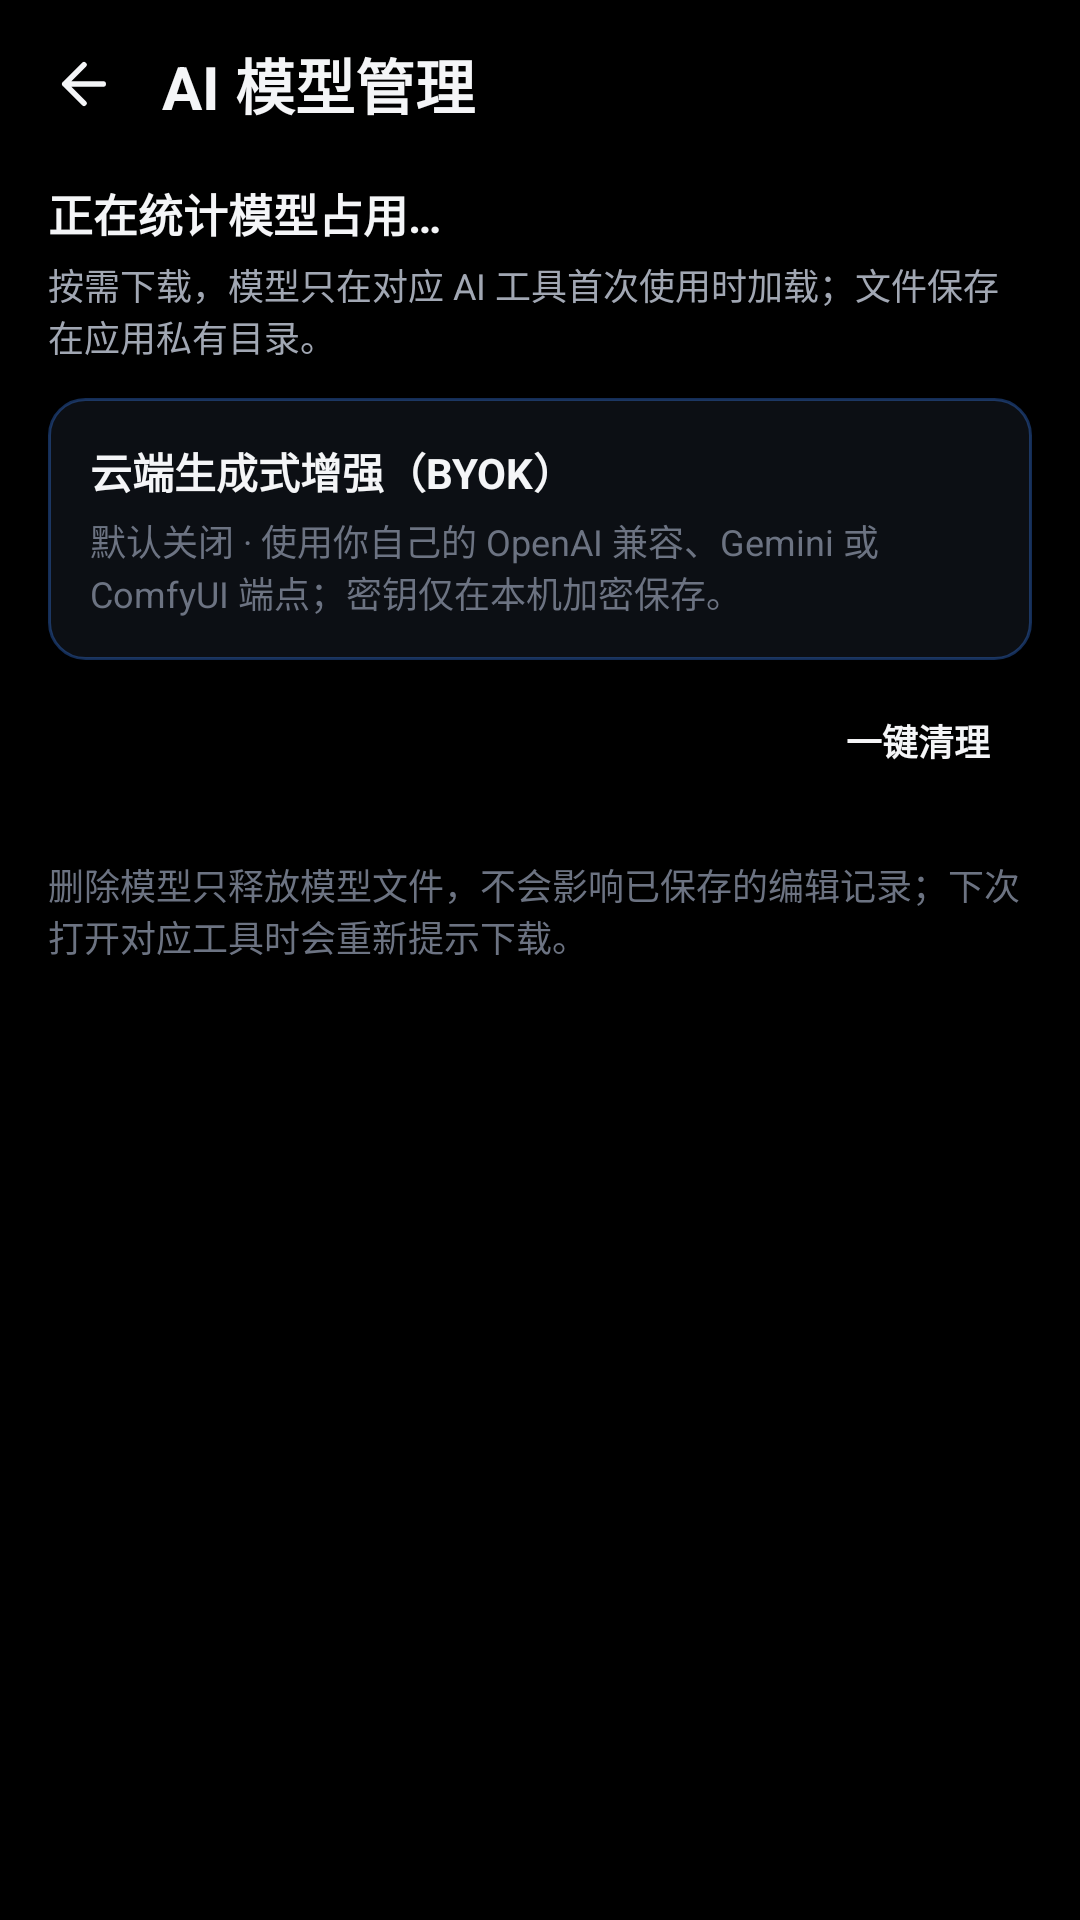

Layout XML and referenced resources for this Android screen:
<!-- AndroidManifest.xml: application theme Theme.PhotoSync -->
<!-- res/layout/activity_ai_model_settings.xml -->
<?xml version="1.0" encoding="utf-8"?>
<LinearLayout xmlns:android="http://schemas.android.com/apk/res/android"
    xmlns:app="http://schemas.android.com/apk/res-auto"
    xmlns:tools="http://schemas.android.com/tools"
    android:layout_width="match_parent"
    android:layout_height="match_parent"
    android:background="@color/darkroom_bg"
    android:fitsSystemWindows="true"
    android:orientation="vertical"
    tools:context=".activity.AiModelSettingsActivity">

    <LinearLayout
        android:layout_width="match_parent"
        android:layout_height="56dp"
        android:gravity="center_vertical"
        android:orientation="horizontal"
        android:paddingStart="8dp"
        android:paddingEnd="16dp">

        <ImageButton
            android:id="@+id/aiModelsBackButton"
            android:layout_width="40dp"
            android:layout_height="40dp"
            android:background="?attr/selectableItemBackgroundBorderless"
            android:contentDescription="@string/ai_models_back"
            android:padding="9dp"
            android:scaleType="centerInside"
            android:src="@drawable/ic_arrow_back_24"
            app:tint="@color/darkroom_text_primary"/>

        <TextView
            android:layout_width="wrap_content"
            android:layout_height="wrap_content"
            android:layout_marginStart="6dp"
            android:text="@string/ai_models_title"
            android:textColor="@color/darkroom_text_primary"
            android:textSize="20sp"
            android:textStyle="bold"/>
    </LinearLayout>

    <ScrollView
        android:layout_width="match_parent"
        android:layout_height="0dp"
        android:layout_weight="1"
        android:fillViewport="true">

        <LinearLayout
            android:layout_width="match_parent"
            android:layout_height="wrap_content"
            android:orientation="vertical"
            android:paddingStart="16dp"
            android:paddingTop="4dp"
            android:paddingEnd="16dp"
            android:paddingBottom="24dp">

            <TextView
                android:id="@+id/aiModelsUsageText"
                android:layout_width="wrap_content"
                android:layout_height="wrap_content"
                android:text="@string/ai_models_total_usage_loading"
                android:textColor="@color/darkroom_text_primary"
                android:textSize="15sp"
                android:textStyle="bold"/>

            <TextView
                android:layout_width="match_parent"
                android:layout_height="wrap_content"
                android:layout_marginTop="4dp"
                android:text="@string/ai_models_intro"
                android:textColor="@color/darkroom_text_secondary"
                android:textSize="12sp"/>

            <LinearLayout
                android:id="@+id/aiModelsCloudEntryCard"
                android:layout_width="match_parent"
                android:layout_height="wrap_content"
                android:layout_marginTop="12dp"
                android:background="@drawable/bg_glass_card"
                android:clickable="true"
                android:focusable="true"
                android:foreground="?attr/selectableItemBackground"
                android:orientation="vertical"
                android:padding="14dp">

                <TextView
                    android:layout_width="match_parent"
                    android:layout_height="wrap_content"
                    android:text="@string/ai_models_cloud_entry_title"
                    android:textColor="@color/darkroom_text_primary"
                    android:textSize="14sp"
                    android:textStyle="bold"/>

                <TextView
                    android:layout_width="match_parent"
                    android:layout_height="wrap_content"
                    android:layout_marginTop="4dp"
                    android:text="@string/ai_models_cloud_entry_desc"
                    android:textColor="@color/darkroom_text_muted"
                    android:textSize="12sp"/>
            </LinearLayout>

            <Button
                android:id="@+id/aiModelsClearAllButton"
                android:layout_width="wrap_content"
                android:layout_height="34dp"
                android:layout_gravity="end"
                android:layout_marginTop="10dp"
                android:background="@drawable/bg_glass_pill"
                android:enabled="false"
                android:minWidth="0dp"
                android:minHeight="0dp"
                android:paddingStart="14dp"
                android:paddingEnd="14dp"
                android:text="@string/ai_models_clear_all"
                android:textAllCaps="false"
                android:textColor="@color/darkroom_text_primary"
                android:textSize="12sp"
                android:textStyle="bold"/>

            <LinearLayout
                android:id="@+id/aiModelsList"
                android:layout_width="match_parent"
                android:layout_height="wrap_content"
                android:layout_marginTop="14dp"
                android:orientation="vertical"/>

            <TextView
                android:layout_width="match_parent"
                android:layout_height="wrap_content"
                android:layout_marginTop="8dp"
                android:text="@string/ai_models_footer"
                android:textColor="@color/darkroom_text_muted"
                android:textSize="12sp"/>
        </LinearLayout>
    </ScrollView>
</LinearLayout>
<!-- resources referenced by this layout -->
<resources>
  <color name="darkroom_bg">#000000</color>
  <color name="darkroom_text_muted">#6C7382</color>
  <color name="darkroom_text_primary">#F4F5F7</color>
  <color name="darkroom_text_secondary">#A1A7B3</color>
  <!-- drawable bg_glass_card (drawable) -->
  <?xml version="1.0" encoding="utf-8"?>
  <shape xmlns:android="http://schemas.android.com/apk/res/android" android:shape="rectangle">
      <solid android:color="#D60F1218"/>
      <stroke android:width="1dp" android:color="#593B82F6"/>
      <corners android:radius="12dp"/>
  </shape>
  <!-- drawable ic_arrow_back_24 (drawable) -->
  <?xml version="1.0" encoding="utf-8"?>
  <vector xmlns:android="http://schemas.android.com/apk/res/android"
      android:width="24dp"
      android:height="24dp"
      android:viewportWidth="24"
      android:viewportHeight="24">
      <path
          android:fillColor="@android:color/transparent"
          android:pathData="M19,12H5M12,19l-7,-7 7,-7"
          android:strokeColor="#FFFFFFFF"
          android:strokeLineCap="round"
          android:strokeLineJoin="round"
          android:strokeWidth="2.0"/>
  </vector>
  <string name="ai_models_back">返回</string>
  <string name="ai_models_clear_all">一键清理</string>
  <string name="ai_models_cloud_entry_desc">默认关闭 · 使用你自己的 OpenAI 兼容、Gemini 或 ComfyUI 端点；密钥仅在本机加密保存。</string>
  <string name="ai_models_cloud_entry_title">云端生成式增强（BYOK）</string>
  <string name="ai_models_footer">删除模型只释放模型文件，不会影响已保存的编辑记录；下次打开对应工具时会重新提示下载。</string>
  <string name="ai_models_intro">按需下载，模型只在对应 AI 工具首次使用时加载；文件保存在应用私有目录。</string>
  <string name="ai_models_title">AI 模型管理</string>
  <string name="ai_models_total_usage_loading">正在统计模型占用…</string>
  <style name="Theme.PhotoSync" parent="Theme.AppCompat.NoActionBar">
          <item name="android:windowBackground">@color/darkroom_bg</item>
          <item name="android:colorBackground">@color/darkroom_bg</item>
          <item name="android:statusBarColor">@android:color/transparent</item>
          <item name="android:navigationBarColor">@android:color/transparent</item>
          <item name="colorAccent">@color/accent_blue</item>
          <item name="android:alertDialogTheme">@style/Theme.PhotoSync.Dialog</item>
          <item name="alertDialogTheme">@style/Theme.PhotoSync.Dialog</item>
      </style>
  <color name="accent_blue">#3B82F6</color>
  <style name="Theme.PhotoSync.Dialog" parent="Theme.AppCompat.Dialog.Alert">
          <item name="android:windowBackground">@drawable/bg_dialog_dark</item>
          <item name="colorAccent">@color/accent_blue</item>
          <item name="android:textColorPrimary">@color/darkroom_text_primary</item>
          <item name="android:textColorSecondary">@color/darkroom_text_secondary</item>
      </style>
  <!-- drawable bg_dialog_dark (drawable) -->
  <?xml version="1.0" encoding="utf-8"?>
  <shape xmlns:android="http://schemas.android.com/apk/res/android" android:shape="rectangle">
      <solid android:color="#181B22"/>
      <stroke android:width="1dp" android:color="@color/darkroom_glass_border"/>
      <corners android:radius="18dp"/>
  </shape>
  <color name="darkroom_glass_border">#26FFFFFF</color>
</resources>
